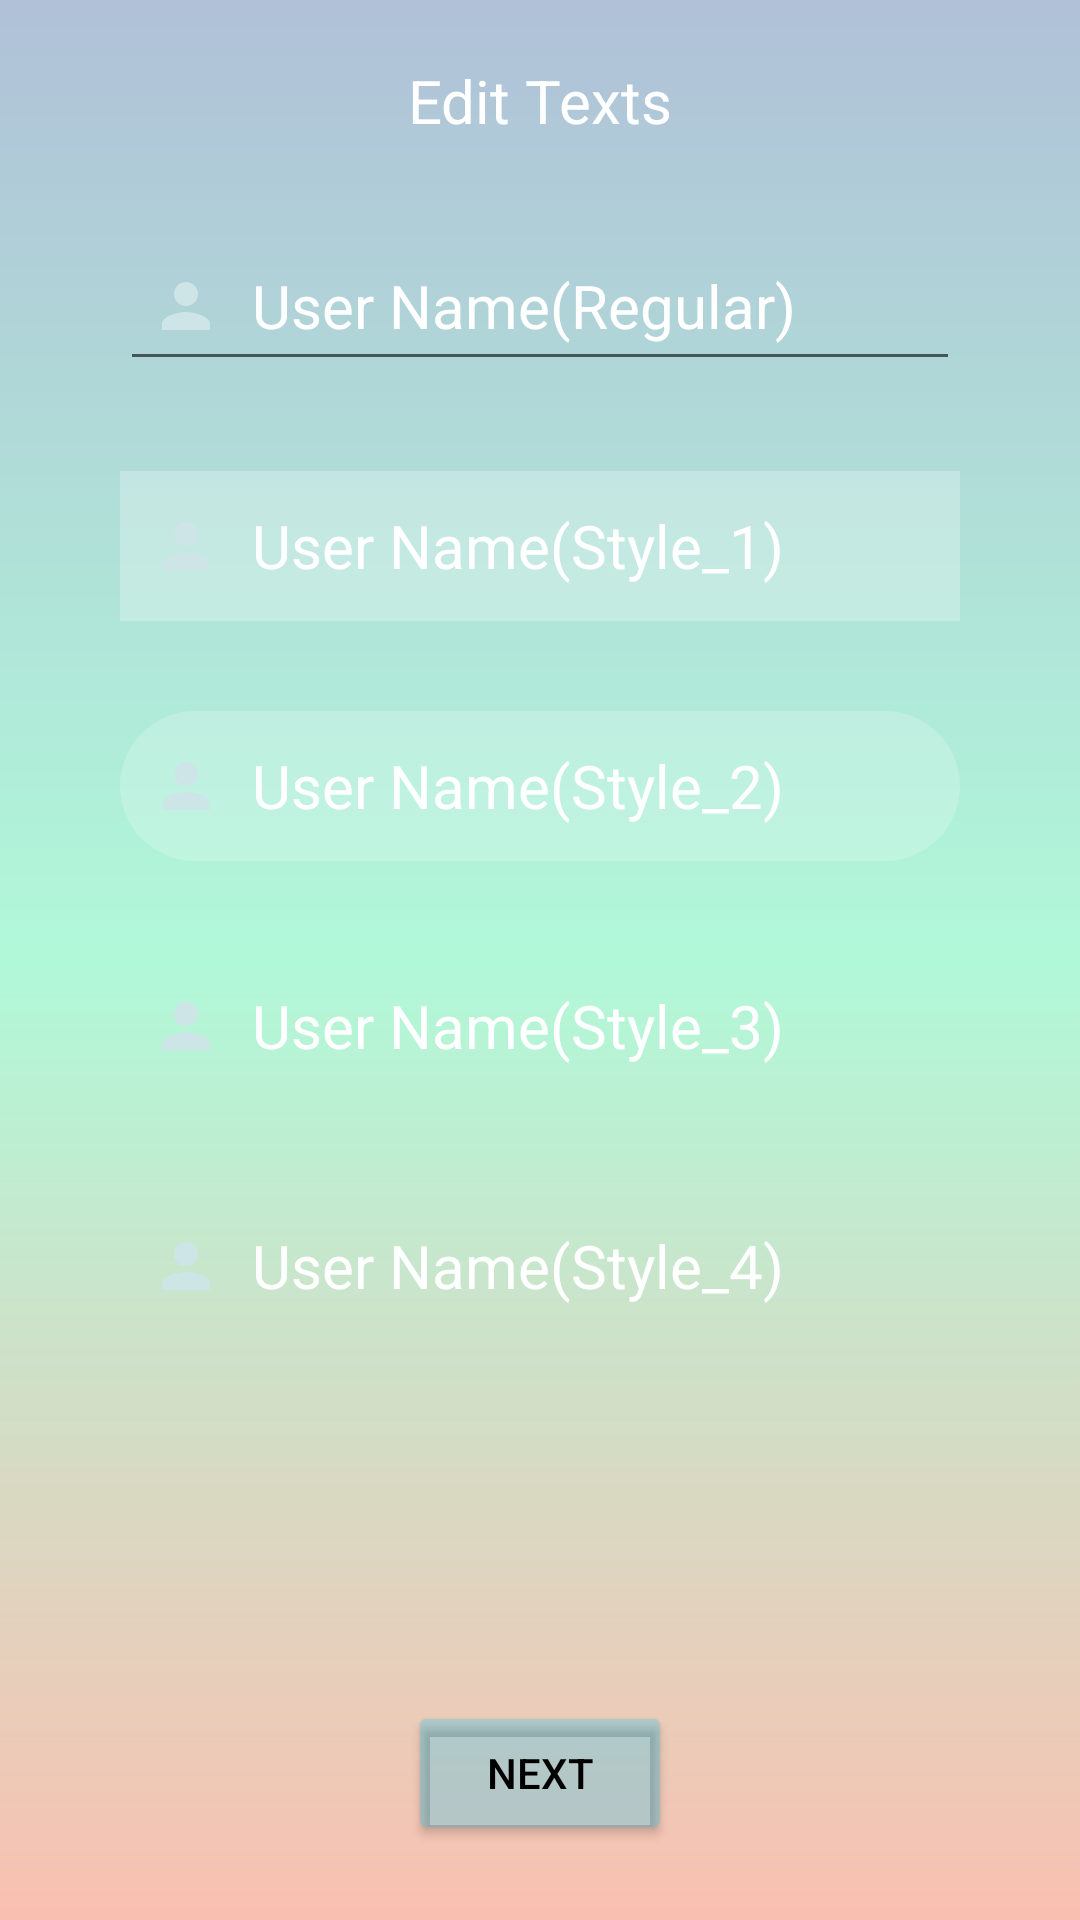

Reconstruct the res/layout file that produces this screen, plus the resources it refers to.
<!-- AndroidManifest.xml: application theme Theme.UI_Components -->
<!-- res/layout/activity_main.xml -->
<?xml version="1.0" encoding="utf-8"?>
<androidx.constraintlayout.widget.ConstraintLayout xmlns:android="http://schemas.android.com/apk/res/android"
    xmlns:app="http://schemas.android.com/apk/res-auto"
    xmlns:tools="http://schemas.android.com/tools"
    android:layout_width="match_parent"
    android:background="@drawable/gradient1"
    android:layout_height="match_parent"
    tools:context=".MainActivity">

    <TextView
        android:layout_width="wrap_content"
        android:layout_height="wrap_content"
        android:text="@string/edit_texts"
        android:layout_margin="20dp"
        android:textSize="20dp"
        android:textColor="@color/white"
        android:id="@+id/TextViewPage1"
        app:layout_constraintEnd_toEndOf="parent"
        app:layout_constraintStart_toStartOf="parent"
        app:layout_constraintTop_toTopOf="parent" />
    <EditText
        android:layout_width="280dp"
        android:layout_height="50dp"
        android:hint="User Name(Regular)"
        android:layout_margin="30dp"
        android:padding="10dp"
        android:drawableLeft="@drawable/ic_baseline_person_24"
        android:drawablePadding="10dp"
        android:textColorHint="@color/white"
        android:textColor="@color/white"
        android:textSize="20dp"
        android:id="@+id/EditText1"
        app:layout_constraintEnd_toEndOf="parent"
        app:layout_constraintStart_toStartOf="parent"
        app:layout_constraintTop_toBottomOf="@id/TextViewPage1" />
    <EditText
        android:layout_width="280dp"
        android:layout_height="50dp"
        android:hint="User Name(Style_1)"
        android:layout_margin="30dp"
        android:padding="10dp"
        android:drawableLeft="@drawable/ic_baseline_person_24"
        android:drawablePadding="10dp"
        android:textColorHint="@color/white"
        android:textColor="@color/white"
        android:textSize="20dp"
        android:background="#40ffffff"
        android:id="@+id/EditText2"
        app:layout_constraintEnd_toEndOf="parent"
        app:layout_constraintStart_toStartOf="parent"
        app:layout_constraintTop_toBottomOf="@id/EditText1" />
    <EditText
        android:layout_width="280dp"
        android:layout_height="50dp"
        android:hint="User Name(Style_2)"
        android:layout_margin="30dp"
        android:padding="10dp"
        android:drawableLeft="@drawable/ic_baseline_person_24"
        android:drawablePadding="10dp"
        android:textColorHint="@color/white"
        android:textColor="@color/white"
        android:textSize="20dp"
        android:background="@drawable/textbox"
        android:id="@+id/EditText3"
        app:layout_constraintEnd_toEndOf="parent"
        app:layout_constraintStart_toStartOf="parent"
        app:layout_constraintTop_toBottomOf="@id/EditText2" />
    <EditText
        android:layout_width="280dp"
        android:layout_height="50dp"
        android:hint="User Name(Style_3)"
        android:layout_margin="30dp"
        android:padding="10dp"
        android:drawableLeft="@drawable/ic_baseline_person_24"
        android:drawablePadding="10dp"
        android:textColorHint="@color/white"
        android:textColor="@color/white"
        android:textSize="20dp"
        android:background="@drawable/enabler"
        android:id="@+id/EditText4"
        app:layout_constraintEnd_toEndOf="parent"
        app:layout_constraintStart_toStartOf="parent"
        app:layout_constraintTop_toBottomOf="@id/EditText3" />
    <EditText
        android:layout_width="280dp"
        android:layout_height="50dp"
        android:hint="User Name(Style_4)"
        android:layout_margin="30dp"
        android:padding="10dp"
        android:drawableLeft="@drawable/ic_baseline_person_24"
        android:drawablePadding="10dp"
        android:textColorHint="@color/white"
        android:textColor="@color/white"
        android:textSize="20dp"
        android:background="@drawable/enabler1"
        android:id="@+id/EditText5"
        app:layout_constraintEnd_toEndOf="parent"
        app:layout_constraintStart_toStartOf="parent"
        app:layout_constraintTop_toBottomOf="@id/EditText4" />
    <Button
        android:layout_width="wrap_content"
        android:layout_height="wrap_content"
        android:id="@+id/buttonPage1"
        android:layout_margin="120dp"
        android:text="Next"
        android:textColor="@color/black"
        android:backgroundTint="#4001C3F7"
        app:layout_constraintEnd_toEndOf="parent"
        app:layout_constraintStart_toStartOf="parent"
        app:layout_constraintTop_toBottomOf="@id/EditText5"/>

</androidx.constraintlayout.widget.ConstraintLayout>
<!-- resources referenced by this layout -->
<resources>
  <!-- drawable enabler (drawable) -->
  <?xml version="1.0" encoding="utf-8"?>
  <selector xmlns:android="http://schemas.android.com/apk/res/android">
      <item android:state_enabled="true"
          android:state_focused="true">
          <shape>
              <gradient
                  android:startColor="#30DE7D7D"
                  android:endColor="#407DDEB6"/>
          </shape>
      </item>
  
  </selector>
  <!-- drawable enabler1 (drawable) -->
  <?xml version="1.0" encoding="utf-8"?>
  <selector xmlns:android="http://schemas.android.com/apk/res/android">
      <item android:state_enabled="true"
          android:state_focused="true">
          <shape>
              <gradient
                  android:startColor="#40F78301"
                  android:endColor="#30F7CE01"/>
              <corners
                  android:radius="15dp"/>
          </shape>
      </item>
  </selector>
  <!-- drawable gradient1 (drawable) -->
  <?xml version="1.0" encoding="utf-8"?>
  <shape xmlns:android="http://schemas.android.com/apk/res/android">
  <gradient
      android:startColor="#50033983"
      android:centerColor="#5005EA85"
      android:endColor="#50ED3605"
      android:angle="60"/>
  </shape>
  <!-- drawable ic_baseline_person_24 (drawable) -->
  <vector android:height="24dp" android:tint="#CDE5E7"
      android:viewportHeight="24" android:viewportWidth="24"
      android:width="24dp" xmlns:android="http://schemas.android.com/apk/res/android">
      <path android:fillColor="@android:color/white" android:pathData="M12,12c2.21,0 4,-1.79 4,-4s-1.79,-4 -4,-4 -4,1.79 -4,4 1.79,4 4,4zM12,14c-2.67,0 -8,1.34 -8,4v2h16v-2c0,-2.66 -5.33,-4 -8,-4z"/>
  </vector>
  <!-- drawable textbox (drawable) -->
  <?xml version="1.0" encoding="utf-8"?>
  <shape xmlns:android="http://schemas.android.com/apk/res/android">
  <corners
      android:radius="30dp"
      />
      <solid
          android:color="#30FFFFFF"/>
  </shape>
  <string name="edit_texts">Edit Texts</string>
  <style name="Theme.UI_Components" parent="Theme.MaterialComponents.DayNight.DarkActionBar">
          
          <item name="colorPrimary">@color/purple_500</item>
          <item name="colorPrimaryVariant">@color/purple_700</item>
          <item name="colorOnPrimary">@color/white</item>
          
          <item name="colorSecondary">@color/teal_200</item>
          <item name="colorSecondaryVariant">@color/teal_700</item>
          <item name="colorOnSecondary">@color/black</item>
          
          <item name="android:statusBarColor">?attr/colorPrimaryVariant</item>
          
      </style>
  <!-- not gathered from this repository: default colours our renderer supplied (Android Studio template values) -->
  <color name="purple_500">#FF6200EE</color>
  <color name="purple_700">#FF3700B3</color>
  <color name="teal_200">#FF03DAC5</color>
  <color name="teal_700">#FF018786</color>
  <color name="black">#FF000000</color>
  <color name="white">#FFFFFFFF</color>
</resources>
